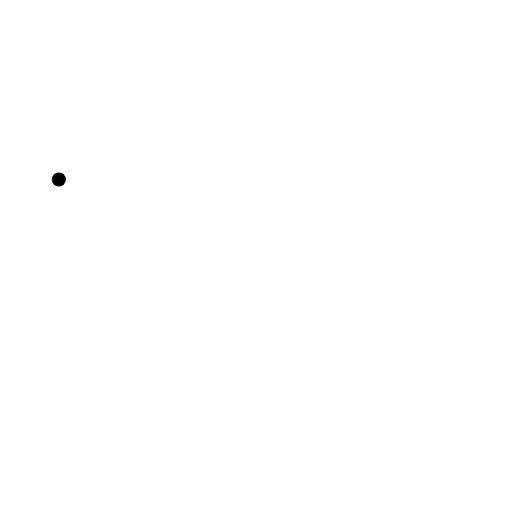
t = 0.00 s
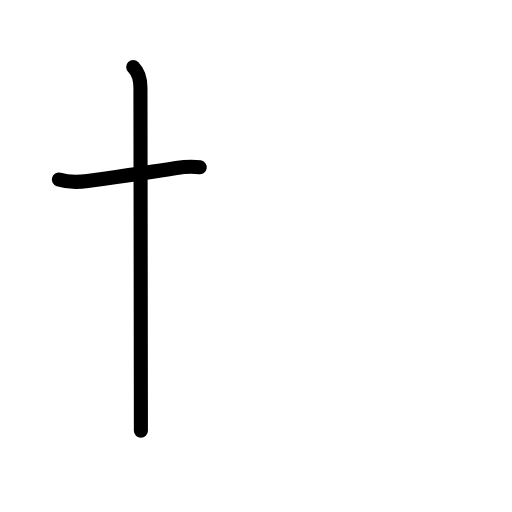
t = 1.83 s
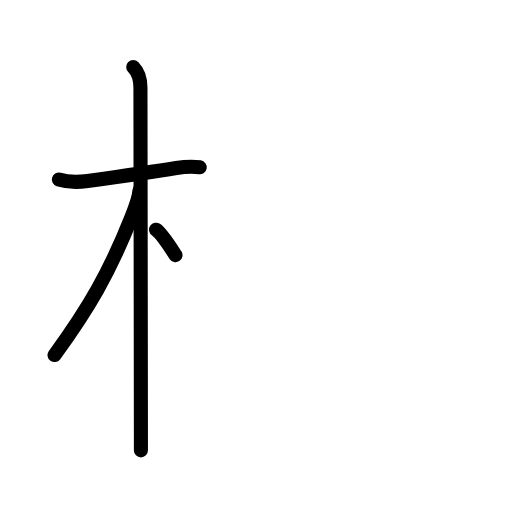
t = 3.50 s
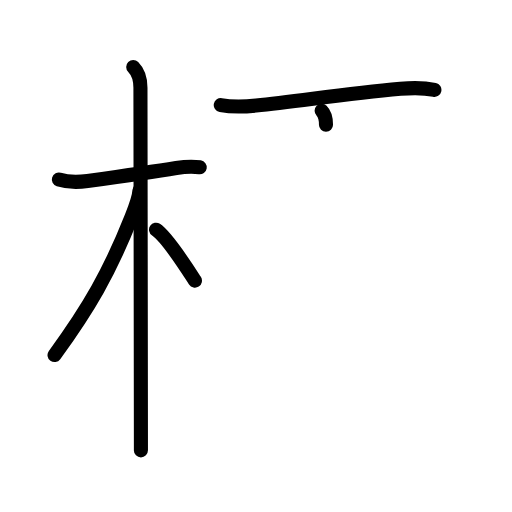
t = 5.38 s
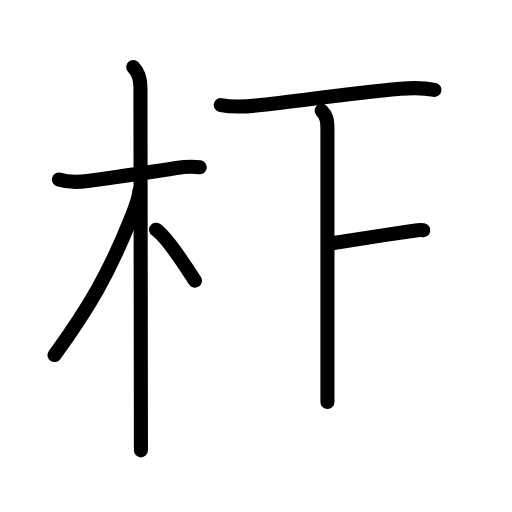
t = 6.75 s
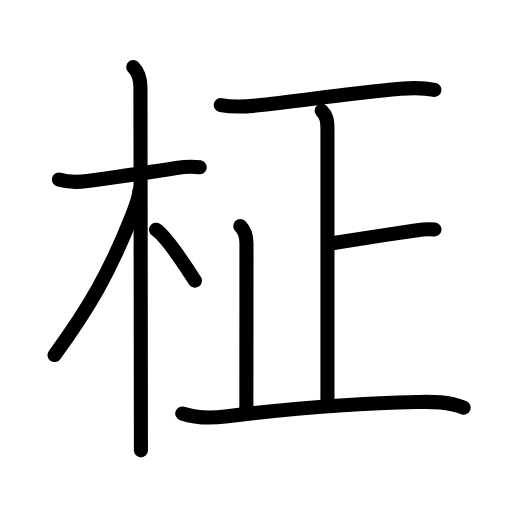
t = 9.00 s

The animated SVG that drew these frames (rendered in a browser with its animation timeline set to each time). Animation: 29 SMIL elements (animate=29); one cycle of 9.00 s.

<?xml version="1.0" encoding="UTF-8"?>
<!--
AniKanjiVG is licensed by CC-BY-SA Paul C. Sommerhoff (https://bitbucket.org/sommerhoff/anikanjivg).
AniKanjiVG uses KanjiVG which is licensed by CC-BY-SA Ulrich Apel (http://kanjivg.tagaini.net).
See also http://creativecommons.org/licenses/by-sa/3.0/
-->
<svg xmlns:kvg='http://kanjivg.tagaini.net' xmlns='http://www.w3.org/2000/svg' width='109' height='109' viewBox='0 0 109 109' style='fill:none;stroke:#000000;stroke-width:3;stroke-linecap:round;stroke-linejoin:round;' id="kvg:kanji_067fe"><g id="kvg:067fe" kvg:element="柾"><g id="kvg:067fe-g1" kvg:element="木" kvg:position="left" kvg:radical="general"><path id="kvg:067fe-s1" kvg:type="㇐" d="M12.53,38.22c2.1,0.66,4.4,0.56,6.1,0.32c6.5-0.91,13.33-1.87,18.9-2.77c1.46-0.24,3.48-0.39,4.99-0.15"><animate attributeName="d" begin="0.0s" dur="0.3333333333333333s" from="M12.53,38.22C12.53,38.22,12.53,38.22,12.53,38.22" to="M12.53,38.22c2.1,0.66,4.4,0.56,6.1,0.32" />
<animate attributeName="d" begin="0.3333333333333333s" dur="0.3333333333333333s" from="M12.53,38.22c2.1,0.66,4.4,0.56,6.1,0.32c0,0,0,0,0,0,0" to="M12.53,38.22c2.1,0.66,4.4,0.56,6.1,0.32c6.5-0.91,13.33-1.87,18.9-2.77" />
<animate attributeName="d" begin="0.6666666666666666s" dur="0.3333333333333333s" from="M12.53,38.22c2.1,0.66,4.4,0.56,6.1,0.32c6.5-0.91,13.33-1.87,18.9-2.77c0,0,0,0,0,0,0" to="M12.53,38.22c2.1,0.66,4.4,0.56,6.1,0.32c6.5-0.91,13.33-1.87,18.9-2.77c1.46-0.24,3.48-0.39,4.99-0.15" />
</path>
<path id="kvg:067fe-s2" kvg:type="㇑" d="M28.36,14.25c1.19,1.19,1.54,2.62,1.54,4.42c0,0.79,0.07,48.62,0.09,68.83c0,4.23,0.01,7.25,0.01,8.38"><animate attributeName="d" begin="1.0s" dur="0.3333333333333333s" from="M28.36,14.25C28.36,14.25,28.36,14.25,28.36,14.25" to="M28.36,14.25c1.19,1.19,1.54,2.62,1.54,4.42" />
<animate attributeName="d" begin="1.3333333333333333s" dur="0.3333333333333333s" from="M28.36,14.25c1.19,1.19,1.54,2.62,1.54,4.42c0,0,0,0,0,0,0" to="M28.36,14.25c1.19,1.19,1.54,2.62,1.54,4.42c0,0.79,0.07,48.62,0.09,68.83" />
<animate attributeName="d" begin="1.6666666666666665s" dur="0.3333333333333333s" from="M28.36,14.25c1.19,1.19,1.54,2.62,1.54,4.42c0,0.79,0.07,48.62,0.09,68.83c0,0,0,0,0,0,0" to="M28.36,14.25c1.19,1.19,1.54,2.62,1.54,4.42c0,0.79,0.07,48.62,0.09,68.83c0,4.23,0.01,7.25,0.01,8.38" />
<animate attributeName="d" begin="0s" dur="1.0s" from="M-100,-100" to="M-100,-100" />
</path>
<path id="kvg:067fe-s3" kvg:type="㇒" d="M29.69,40.53c-0.06,1.59-0.81,3.47-1.66,5.6c-4.7,11.85-9.15,19.49-16.42,29.46"><animate attributeName="d" begin="2.0s" dur="0.5s" from="M29.69,40.53C29.69,40.53,29.69,40.53,29.69,40.53" to="M29.69,40.53c-0.06,1.59-0.81,3.47-1.66,5.6" />
<animate attributeName="d" begin="2.5s" dur="0.5s" from="M29.69,40.53c-0.06,1.59-0.81,3.47-1.66,5.6c0,0,0,0,0,0,0" to="M29.69,40.53c-0.06,1.59-0.81,3.47-1.66,5.6c-4.7,11.85-9.15,19.49-16.42,29.46" />
<animate attributeName="d" begin="0s" dur="2.0s" from="M-100,-100" to="M-100,-100" />
</path>
<path id="kvg:067fe-s4" kvg:type="㇔/㇏" d="M33.22,48.9c2.37,1.59,6.28,7.76,8.28,10.85"><animate attributeName="d" begin="3.0s" dur="1.0s" from="M33.22,48.9C33.22,48.9,33.22,48.9,33.22,48.9" to="M33.22,48.9c2.37,1.59,6.28,7.76,8.28,10.85" />
<animate attributeName="d" begin="0s" dur="3.0s" from="M-100,-100" to="M-100,-100" />
</path>
</g>
<g id="kvg:067fe-g2" kvg:element="正" kvg:position="right"><path id="kvg:067fe-s5" kvg:type="㇐" d="M47,22.37c2.75,0.5,5.25,0.32,7.52,0.11c8.61-0.81,18.36-2.48,30.73-3.58c2.38-0.21,4.88-0.27,7.23,0.24"><animate attributeName="d" begin="4.0s" dur="0.3333333333333333s" from="M47,22.37C47,22.37,47,22.37,47,22.37" to="M47,22.37c2.75,0.5,5.25,0.32,7.52,0.11" />
<animate attributeName="d" begin="4.333333333333333s" dur="0.3333333333333333s" from="M47,22.37c2.75,0.5,5.25,0.32,7.52,0.11c0,0,0,0,0,0,0" to="M47,22.37c2.75,0.5,5.25,0.32,7.52,0.11c8.61-0.81,18.36-2.48,30.73-3.58" />
<animate attributeName="d" begin="4.666666666666667s" dur="0.3333333333333333s" from="M47,22.37c2.75,0.5,5.25,0.32,7.52,0.11c8.61-0.81,18.36-2.48,30.73-3.58c0,0,0,0,0,0,0" to="M47,22.37c2.75,0.5,5.25,0.32,7.52,0.11c8.61-0.81,18.36-2.48,30.73-3.58c2.38-0.21,4.88-0.27,7.23,0.24" />
<animate attributeName="d" begin="0s" dur="4.0s" from="M-100,-100" to="M-100,-100" />
</path>
<g id="kvg:067fe-g3" kvg:element="止"><g id="kvg:067fe-g4" kvg:element="卜" kvg:original="ト"><path id="kvg:067fe-s6" kvg:type="㇑a" d="M68.47,23.57c0.98,0.98,1.24,1.93,1.24,3.96c0,14.41,0,53.12,0,58.03"><animate attributeName="d" begin="5.0s" dur="0.5s" from="M68.47,23.57C68.47,23.57,68.47,23.57,68.47,23.57" to="M68.47,23.57c0.98,0.98,1.24,1.93,1.24,3.96" />
<animate attributeName="d" begin="5.5s" dur="0.5s" from="M68.47,23.57c0.98,0.98,1.24,1.93,1.24,3.96c0,0,0,0,0,0,0" to="M68.47,23.57c0.98,0.98,1.24,1.93,1.24,3.96c0,14.41,0,53.12,0,58.03" />
<animate attributeName="d" begin="0s" dur="5.0s" from="M-100,-100" to="M-100,-100" />
</path>
<path id="kvg:067fe-s7" kvg:type="㇐b" d="M70.7,51.77c1.44-0.26,10.69-1.68,17.04-2.6c1.58-0.23,3.01-0.55,4.76-0.31"><animate attributeName="d" begin="6.0s" dur="0.5s" from="M70.7,51.77C70.7,51.77,70.7,51.77,70.7,51.77" to="M70.7,51.77c1.44-0.26,10.69-1.68,17.04-2.6" />
<animate attributeName="d" begin="6.5s" dur="0.5s" from="M70.7,51.77c1.44-0.26,10.69-1.68,17.04-2.6c0,0,0,0,0,0,0" to="M70.7,51.77c1.44-0.26,10.69-1.68,17.04-2.6c1.58-0.23,3.01-0.55,4.76-0.31" />
<animate attributeName="d" begin="0s" dur="6.0s" from="M-100,-100" to="M-100,-100" />
</path>
</g>
<path id="kvg:067fe-s8" kvg:type="㇑a" d="M51.15,48.11c0.81,0.81,1.32,1.89,1.32,3.63c0,7.6-0.02,32.45-0.02,35.04"><animate attributeName="d" begin="7.0s" dur="0.5s" from="M51.15,48.11C51.15,48.11,51.15,48.11,51.15,48.11" to="M51.15,48.11c0.81,0.81,1.32,1.89,1.32,3.63" />
<animate attributeName="d" begin="7.5s" dur="0.5s" from="M51.15,48.11c0.81,0.81,1.32,1.89,1.32,3.63c0,0,0,0,0,0,0" to="M51.15,48.11c0.81,0.81,1.32,1.89,1.32,3.63c0,7.6-0.02,32.45-0.02,35.04" />
<animate attributeName="d" begin="0s" dur="7.0s" from="M-100,-100" to="M-100,-100" />
</path>
<path id="kvg:067fe-s9" kvg:type="㇐" d="M38.8,88.02c2.99,1,6.13,1.02,9.2,0.64c11.42-1.39,27.6-2.85,40.75-3.08c2.93-0.05,6.38-0.2,9.95,1.2"><animate attributeName="d" begin="8.0s" dur="0.3333333333333333s" from="M38.8,88.02C38.8,88.02,38.8,88.02,38.8,88.02" to="M38.8,88.02c2.99,1,6.13,1.02,9.2,0.64" />
<animate attributeName="d" begin="8.333333333333334s" dur="0.3333333333333333s" from="M38.8,88.02c2.99,1,6.13,1.02,9.2,0.64c0,0,0,0,0,0,0" to="M38.8,88.02c2.99,1,6.13,1.02,9.2,0.64c11.42-1.39,27.6-2.85,40.75-3.08" />
<animate attributeName="d" begin="8.666666666666666s" dur="0.3333333333333333s" from="M38.8,88.02c2.99,1,6.13,1.02,9.2,0.64c11.42-1.39,27.6-2.85,40.75-3.08c0,0,0,0,0,0,0" to="M38.8,88.02c2.99,1,6.13,1.02,9.2,0.64c11.42-1.39,27.6-2.85,40.75-3.08c2.93-0.05,6.38-0.2,9.95,1.2" />
<animate attributeName="d" begin="0s" dur="8.0s" from="M-100,-100" to="M-100,-100" />
</path>
</g>
</g>
</g>
</svg>
